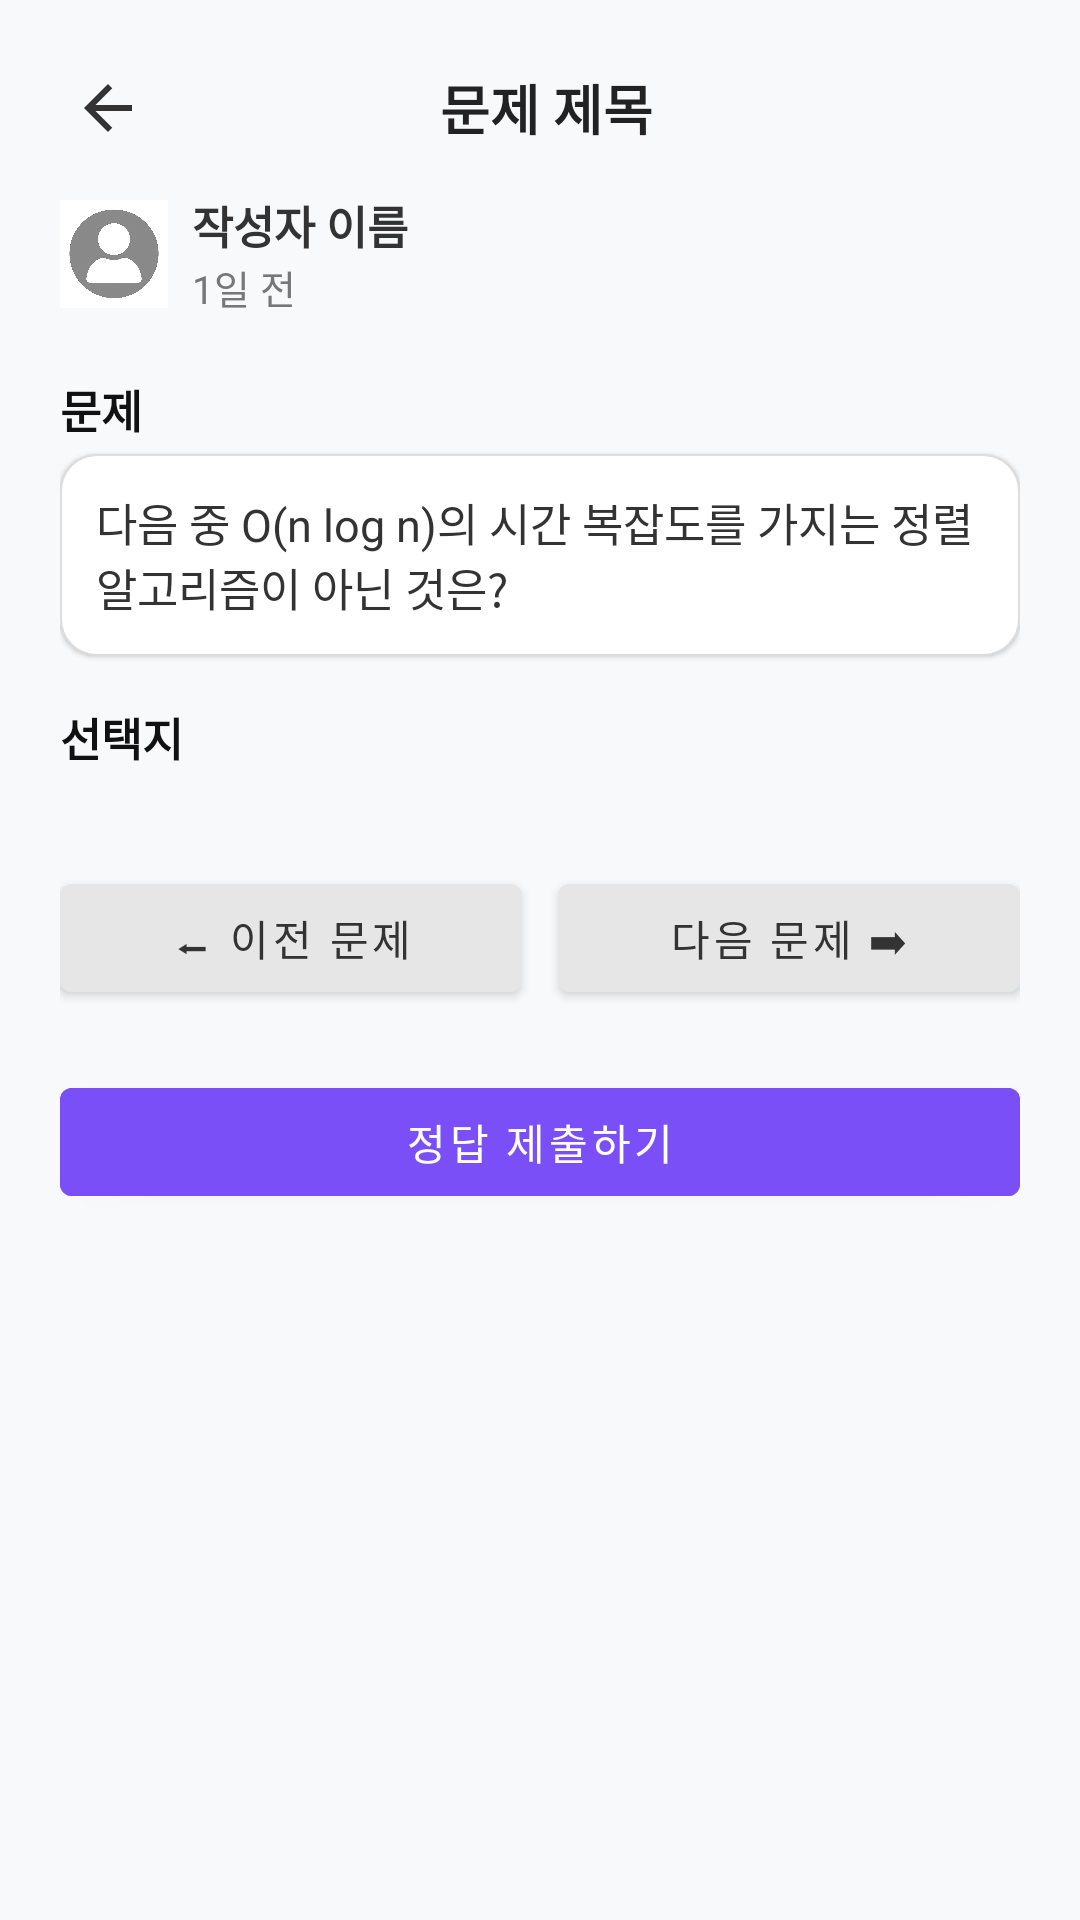

Layout XML and referenced resources for this Android screen:
<!-- AndroidManifest.xml: application theme Theme.Login_new -->
<!-- res/layout/activity_study_problem_solve.xml -->
<?xml version="1.0" encoding="utf-8"?>
<ScrollView xmlns:android="http://schemas.android.com/apk/res/android"
    xmlns:app="http://schemas.android.com/apk/res-auto"
    android:layout_width="match_parent"
    android:layout_height="match_parent"
    android:background="#F8F9FB"
    android:fillViewport="true">

    <LinearLayout
        android:layout_width="match_parent"
        android:layout_height="wrap_content"
        android:orientation="vertical"
        android:padding="20dp">

        
        <LinearLayout
            android:layout_width="match_parent"
            android:layout_height="wrap_content"
            android:orientation="horizontal"
            android:gravity="center_vertical"
            android:layout_marginBottom="12dp">

            <ImageButton
                android:id="@+id/btnBack"
                android:layout_width="32dp"
                android:layout_height="32dp"
                android:src="@drawable/ic_arrow_back"
                android:background="?attr/selectableItemBackgroundBorderless"
                android:contentDescription="뒤로가기"
                app:tint="#333" />

            <TextView
                android:id="@+id/tvTitle"
                android:layout_width="match_parent"
                android:layout_height="wrap_content"
                android:text="문제 제목"
                android:textSize="18sp"
                android:textStyle="bold"
                android:textColor="#222"
                android:gravity="center"
                android:paddingEnd="28dp" />
        </LinearLayout>

        
        <LinearLayout
            android:layout_width="match_parent"
            android:layout_height="wrap_content"
            android:orientation="horizontal"
            android:gravity="center_vertical"
            android:layout_marginBottom="12dp">

            <ImageView
                android:id="@+id/ivProfile"
                android:layout_width="36dp"
                android:layout_height="36dp"
                android:src="@drawable/default_profile"
                android:scaleType="centerCrop"
                android:background="@drawable/circle_mask" />

            <LinearLayout
                android:layout_width="wrap_content"
                android:layout_height="wrap_content"
                android:orientation="vertical"
                android:layout_marginStart="8dp">

                <TextView
                    android:id="@+id/tvAuthorName"
                    android:layout_width="wrap_content"
                    android:layout_height="wrap_content"
                    android:text="작성자 이름"
                    android:textColor="#333"
                    android:textStyle="bold"
                    android:textSize="15sp" />

                <TextView
                    android:id="@+id/tvPostDate"
                    android:layout_width="wrap_content"
                    android:layout_height="wrap_content"
                    android:text="1일 전"
                    android:textColor="#777"
                    android:textSize="13sp" />
            </LinearLayout>
        </LinearLayout>

        
        <TextView
            android:layout_width="match_parent"
            android:layout_height="wrap_content"
            android:text="문제"
            android:textSize="15sp"
            android:textStyle="bold"
            android:textColor="#111"
            android:layout_marginTop="8dp"
            android:layout_marginBottom="4dp" />

        <TextView
            android:id="@+id/tvQuestion"
            android:layout_width="match_parent"
            android:layout_height="wrap_content"
            android:text="다음 중 O(n log n)의 시간 복잡도를 가지는 정렬 알고리즘이 아닌 것은?"
            android:textColor="#333"
            android:textSize="15sp"
            android:padding="12dp"
            android:background="@drawable/bg_white_card"
            android:elevation="1dp"
            android:layout_marginBottom="16dp" />

        
        <ImageView
            android:id="@+id/ivTrophy"
            android:layout_width="64dp"
            android:layout_height="64dp"
            android:src="@drawable/ic_trophy_gold"
            android:layout_gravity="center"
            android:layout_marginBottom="12dp"
            android:visibility="gone" />

        
        <TextView
            android:layout_width="match_parent"
            android:layout_height="wrap_content"
            android:text="선택지"
            android:textSize="15sp"
            android:textStyle="bold"
            android:textColor="#111"
            android:layout_marginBottom="4dp" />

        <RadioGroup
            android:id="@+id/radioGroupOptions"
            android:layout_width="match_parent"
            android:layout_height="wrap_content"
            android:orientation="vertical"
            android:dividerPadding="8dp"
            android:layout_marginBottom="20dp" />

        
        <LinearLayout
            android:layout_width="match_parent"
            android:layout_height="wrap_content"
            android:orientation="horizontal"
            android:gravity="center"
            android:layout_marginTop="8dp"
            android:layout_marginBottom="12dp">

            <com.google.android.material.button.MaterialButton
                android:id="@+id/btnPrevProblem"
                android:layout_width="0dp"
                android:layout_height="wrap_content"
                android:layout_weight="1"
                android:text="⬅ 이전 문제"
                android:textAllCaps="false"
                android:textColor="#333"
                android:backgroundTint="#E6E6E6"
                style="@style/Widget.MaterialComponents.Button" />

            <View
                android:layout_width="12dp"
                android:layout_height="0dp" />

            <com.google.android.material.button.MaterialButton
                android:id="@+id/btnNextProblem"
                android:layout_width="0dp"
                android:layout_height="wrap_content"
                android:layout_weight="1"
                android:text="다음 문제 ➡"
                android:textAllCaps="false"
                android:textColor="#333"
                android:backgroundTint="#E6E6E6"
                style="@style/Widget.MaterialComponents.Button" />
        </LinearLayout>

        
        <com.google.android.material.button.MaterialButton
            android:id="@+id/btnDeleteProblem"
            android:layout_width="match_parent"
            android:layout_height="wrap_content"
            android:text="문제 삭제하기"
            android:textAllCaps="false"
            android:textColor="@android:color/white"
            android:backgroundTint="#E53935"
            android:layout_marginBottom="12dp"
            style="@style/Widget.MaterialComponents.Button"
            android:elevation="2dp"
            android:visibility="gone" />

        
        <TextView
            android:id="@+id/tvSolvedNotice"
            android:layout_width="match_parent"
            android:layout_height="wrap_content"
            android:text="✅ 이미 푼 문제입니다."
            android:textColor="#4CAF50"
            android:textStyle="bold"
            android:gravity="center"
            android:paddingVertical="8dp"
            android:background="#D7FAD7"
            android:layout_marginBottom="8dp"
            android:visibility="gone" />

        
        <com.google.android.material.button.MaterialButton
            android:id="@+id/btnSubmitAnswer"
            android:layout_width="match_parent"
            android:layout_height="wrap_content"
            android:text="정답 제출하기"
            android:textAllCaps="false"
            android:textColor="@android:color/white"
            android:backgroundTint="#7A4FF7"
            android:layout_marginTop="8dp"
            android:layout_marginBottom="16dp"
            style="@style/Widget.MaterialComponents.Button"
            android:elevation="2dp" />

    </LinearLayout>
</ScrollView>
<!-- resources referenced by this layout -->
<resources>
  <!-- drawable bg_white_card (drawable) -->
  <shape xmlns:android="http://schemas.android.com/apk/res/android"
      android:shape="rectangle">
      <solid android:color="#FFFFFF"/>
      <corners android:radius="12dp"/>
      <stroke android:width="0.5dp" android:color="#DDDDDD"/>
  </shape>
  <!-- drawable circle_mask (drawable) -->
  <?xml version="1.0" encoding="utf-8"?>
  <shape xmlns:android="http://schemas.android.com/apk/res/android"
      android:shape="oval">
      
      <solid android:color="@android:color/white"/>
  </shape>
  <!-- drawable default_profile: png bitmap (drawable, 859059 bytes) -->
  <!-- drawable ic_arrow_back (drawable) -->
  <vector xmlns:android="http://schemas.android.com/apk/res/android"
      android:width="24dp" android:height="24dp"
      android:viewportWidth="24" android:viewportHeight="24">
      <path
          android:fillColor="@color/white"
          android:pathData="M20,11H7.83l5.59,-5.59L12,4l-8,8 8,8 1.41,-1.41L7.83,13H20v-2z"/>
  </vector>
  <!-- drawable ic_trophy_gold (drawable) -->
  <vector xmlns:android="http://schemas.android.com/apk/res/android"
      android:width="24dp"
      android:height="24dp"
      android:viewportWidth="24"
      android:viewportHeight="24">
      <path
          android:fillColor="#FFD700"
          android:pathData="M17,3H7C6.45,3 6,3.45 6,4V6C6,8.97 8.16,11.43 11,11.92V14H9C8.45,14 8,14.45 8,15V16C8,16.55 8.45,17 9,17H15C15.55,17 16,16.55 16,16V15C16,14.45 15.55,14 15,14H13V11.92C15.84,11.43 18,8.97 18,6V4C18,3.45 17.55,3 17,3ZM8,6V5H16V6C16,8.21 14.21,10 12,10C9.79,10 8,8.21 8,6Z"/>
  </vector>
  <style name="Theme.Login_new" parent="Base.Theme.Login_new" />
  <color name="white">#FFFFFF</color>
  <style name="Base.Theme.Login_new" parent="Theme.App">
          
          
      </style>
  <style name="Theme.App" parent="Theme.Material3.Light.NoActionBar">
  
          
          <item name="android:windowBackground">@color/color_background</item>
          <item name="android:colorBackground">@color/color_background</item>
  
          
          <item name="colorPrimary">@color/color_primary</item>
          <item name="colorOnPrimary">@color/color_primary_foreground</item>
  
          <item name="colorSecondary">@color/color_secondary</item>
          <item name="colorOnSecondary">@color/color_secondary_foreground</item>
  
          <item name="colorSurface">@color/color_card</item>
          <item name="colorOnSurface">@color/color_card_foreground</item>
  
          <item name="colorError">@color/color_destructive</item>
          <item name="colorOnError">@color/color_destructive_foreground</item>
  
          
          <item name="android:textColor">@color/color_foreground</item>
          <item name="android:statusBarColor">@color/color_background</item>
          <item name="android:navigationBarColor">@color/color_background</item>
  
      </style>
  <color name="color_background">#FFFFFFFF</color>
  <color name="color_primary">#030213</color>
  <color name="color_primary_foreground">#FFFFFFFF</color>
  <color name="color_secondary">#F2F2F9</color>
  <color name="color_secondary_foreground">#030213</color>
  <color name="color_card">#FFFFFFFF</color>
  <color name="color_card_foreground">#121212</color>
  <color name="color_destructive">#D4183D</color>
  <color name="color_destructive_foreground">#FFFFFFFF</color>
  <color name="color_foreground">#121212</color>
</resources>
